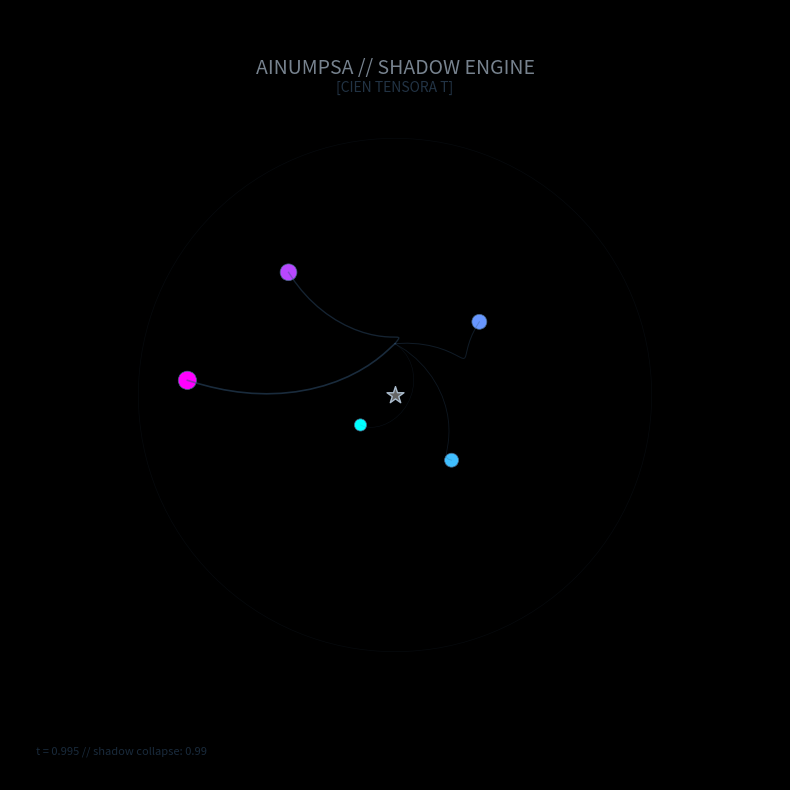

Generate this figure with matplotlib: (Note: this script raises an exception after producing the figure.)
import numpy as np
import matplotlib.pyplot as plt
from matplotlib.animation import FuncAnimation
import json
import os

# =============================================
# AINUMPSA - SHADOW ENGINE v1.0
# Lustrzane odbicie głównego silnika rezonansu.
# Portfel: 0x8e504ebd3f1eaa45df87d398b7cbcb823592b324
# =============================================

def load_shadow_data():
    return [
        {"name": "Te Anau", "coef": 0.34, "angle": 225},
        {"name": "Hicks Bay", "coef": 0.44, "angle": 315},
        {"name": "2009DB1", "coef": 0.64, "angle": 45},
        {"name": "2009HA21", "coef": 0.18, "angle": 135},
        {"name": "2017FX101", "coef": 0.82, "angle": 90}
    ]

# Figura
fig, ax = plt.subplots(figsize=(10, 10))
ax.set_xlim(-1.5, 1.5)
ax.set_ylim(-1.5, 1.5)
ax.set_aspect('equal')
ax.set_facecolor('#000000')
fig.patch.set_facecolor('#000000')
ax.axis('off')

# Tytuły
ax.text(0, 1.25, "AINUMPSA // SHADOW ENGINE", color='#aabbcc', fontsize=14, ha='center', alpha=0.7)
ax.text(0, 1.18, "[CIEN TENSORA T]", color='#446688', fontsize=10, ha='center', alpha=0.5)

# Granica cienia
ax.add_patch(plt.Circle((0, 0), 1.0, fill=False, edgecolor='#223344', linewidth=0.5, alpha=0.2))

# Dane
neo_data = load_shadow_data()
scatter = ax.scatter([], [], c=[], s=[], cmap='cool', edgecolors='#446688', linewidths=0.5)
lines = [ax.plot([], [], color='#335577', linewidth=0.5, alpha=0.2)[0] for _ in range(len(neo_data))]
attractor = ax.scatter([0], [0], s=200, c='#666666', marker='*', edgecolors='#aabbcc', linewidths=1)
time_text = ax.text(-1.4, -1.4, "t = 0.000 // SHADOW", color='#335577', fontsize=8, alpha=0.5)

def update(frame):
    t = frame / 200
    phase = t * 2 * np.pi * 2
    collapse = 0.3 + 0.7 * (1 - np.sin(t * np.pi))
    xs, ys, colors, sizes = [], [], [], []
    for i, p in enumerate(neo_data):
        angle = np.radians(p["angle"] + 45 * t * 2)
        r = p["coef"] * collapse
        x = r * np.cos(angle + phase)
        y = r * np.sin(angle + phase)
        xs.append(x)
        ys.append(y)
        colors.append(p["coef"])
        sizes.append(50 + p["coef"] * 150)
        curve = np.linspace(0, 1, 20)
        cx = x * curve + 0.2 * np.sin(curve * np.pi) * (1 - curve)
        cy = y * curve + 0.2 * np.cos(curve * np.pi) * (1 - curve)
        lines[i].set_data(cx, cy)
        lines[i].set_linewidth(0.2 + p["coef"] * 1.2)
        lines[i].set_alpha(0.1 + p["coef"] * 0.5)
    scatter.set_offsets(np.column_stack([xs, ys]))
    scatter.set_array(np.array(colors))
    scatter.set_sizes(sizes)
    pulse = 0.8 + 0.4 * np.sin(t * np.pi * 3)
    attractor.set_sizes([200 * pulse])
    time_text.set_text(f"t = {t:.3f} // shadow collapse: {collapse:.2f}")
    if collapse < 0.4:
        ax.texts[0].set_text("!!! ECHO // CIEN KOLAPSUJE !!!")
        ax.texts[0].set_color('#888888')
    else:
        ax.texts[0].set_text("AINUMPSA // SHADOW ENGINE")
        ax.texts[0].set_color('#aabbcc')
    return [scatter, attractor, time_text] + lines

ani = FuncAnimation(fig, update, frames=200, interval=50, blit=True)
ani.save('shadow_collapse.mp4', writer='ffmpeg', fps=20, dpi=150)
print("✅ SHADOW ENGINE: wygenerowano shadow_collapse.mp4")
